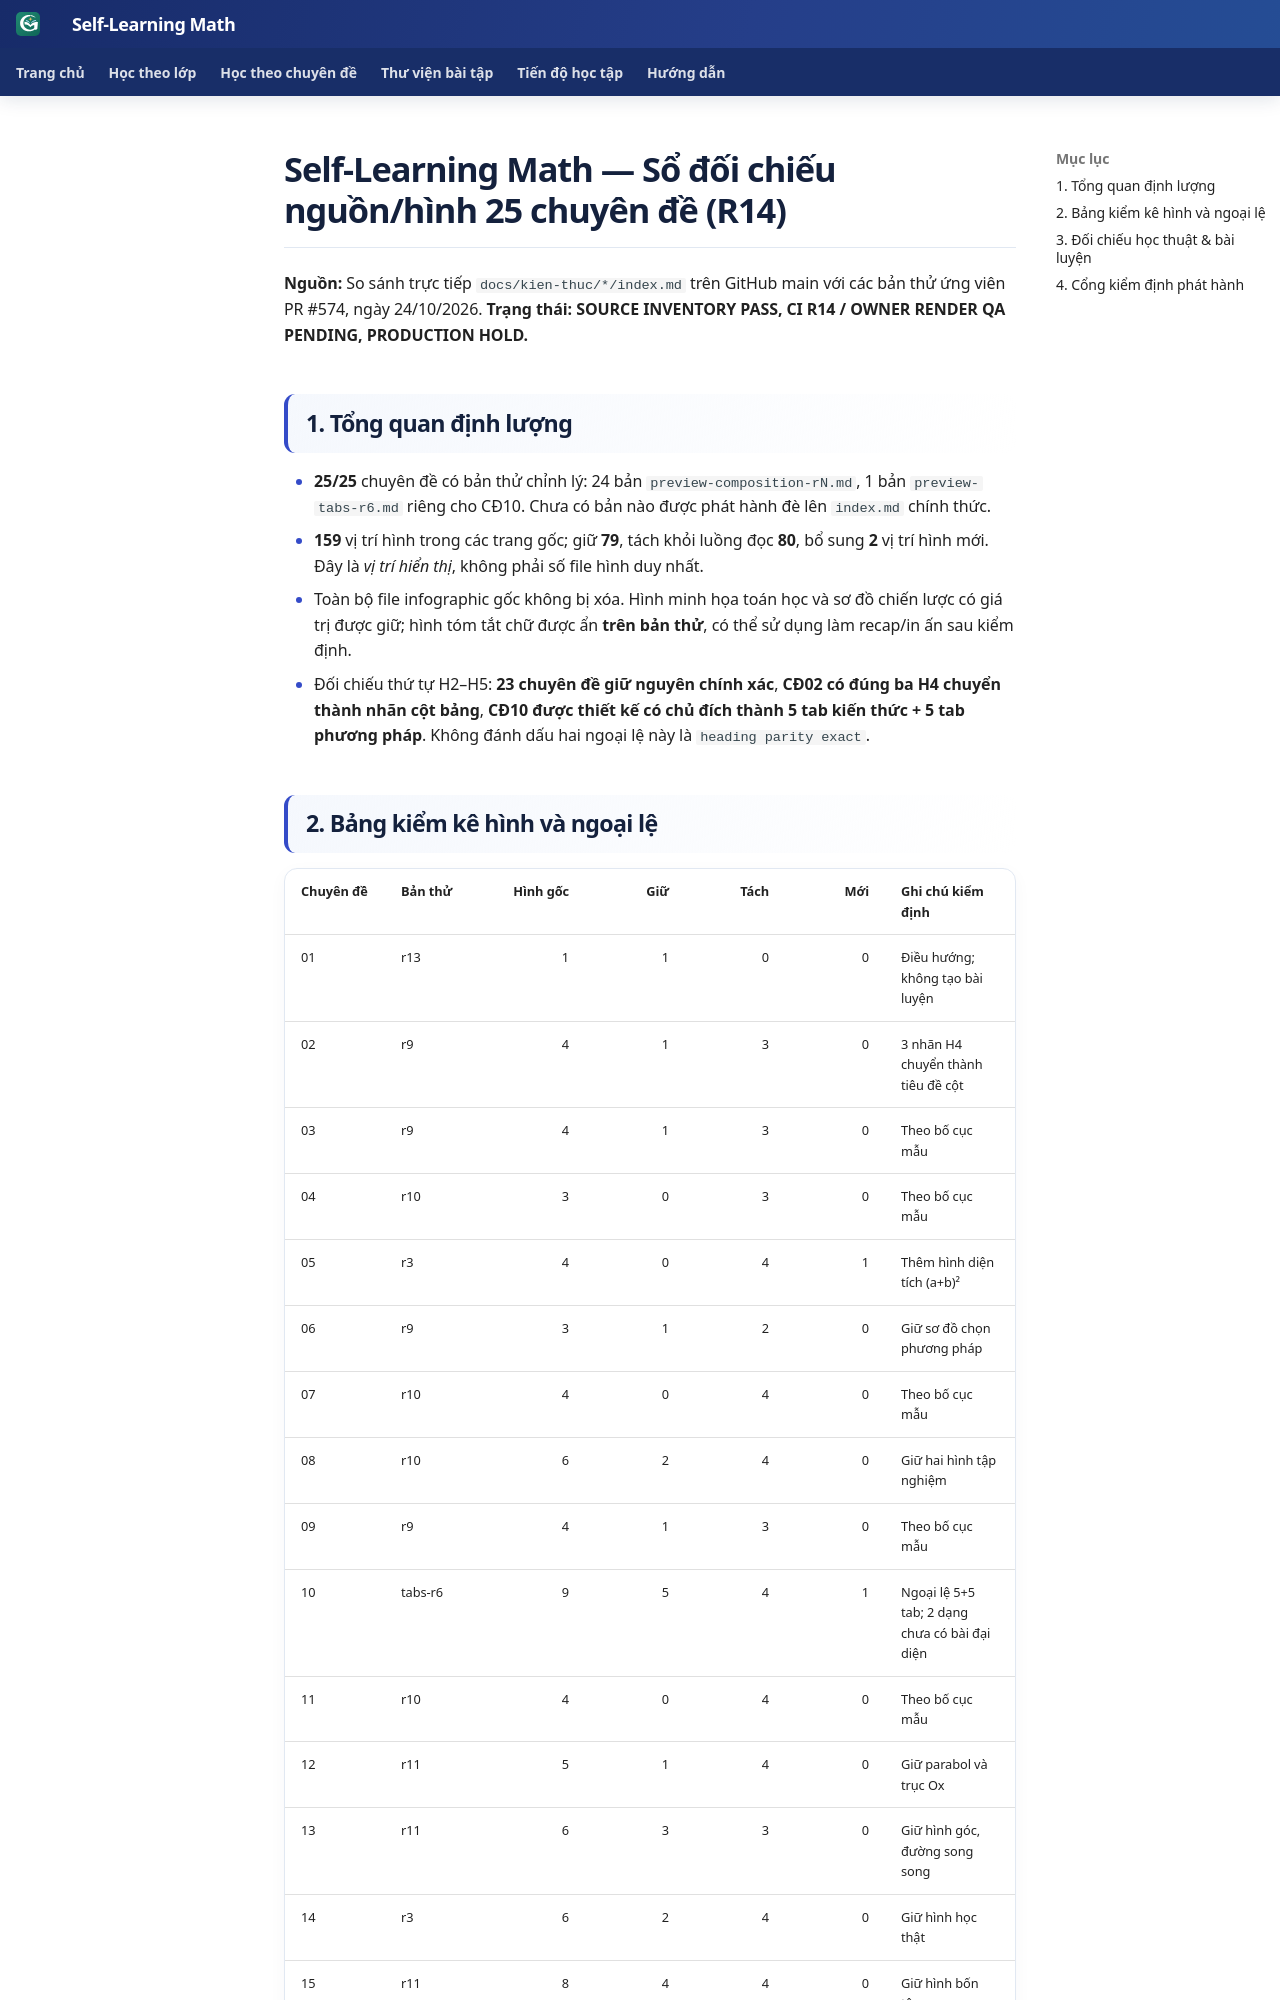

repository: TMA2015/roadmap-toan-thcs · page: collaboration/math-knowledge-r14-all-25-source-image-release-ledger-20261024/index.html · generator: mkdocs

# Self-Learning Math — Sổ đối chiếu nguồn/hình 25 chuyên đề (R14)

**Nguồn:** So sánh trực tiếp `docs/kien-thuc/*/index.md` trên GitHub main với các bản thử ứng viên PR #574, ngày 24/10/2026. **Trạng thái: SOURCE INVENTORY PASS, CI R14 / OWNER RENDER QA PENDING, PRODUCTION HOLD.**

## 1. Tổng quan định lượng

- **25/25** chuyên đề có bản thử chỉnh lý: 24 bản `preview-composition-rN.md`, 1 bản `preview-tabs-r6.md` riêng cho CĐ10. Chưa có bản nào được phát hành đè lên `index.md` chính thức.
- **159** vị trí hình trong các trang gốc; giữ **79**, tách khỏi luồng đọc **80**, bổ sung **2** vị trí hình mới. Đây là *vị trí hiển thị*, không phải số file hình duy nhất.
- Toàn bộ file infographic gốc không bị xóa. Hình minh họa toán học và sơ đồ chiến lược có giá trị được giữ; hình tóm tắt chữ được ẩn **trên bản thử**, có thể sử dụng làm recap/in ấn sau kiểm định.
- Đối chiếu thứ tự H2–H5: **23 chuyên đề giữ nguyên chính xác**, **CĐ02 có đúng ba H4 chuyển thành nhãn cột bảng**, **CĐ10 được thiết kế có chủ đích thành 5 tab kiến thức + 5 tab phương pháp**. Không đánh dấu hai ngoại lệ này là `heading parity exact`.
